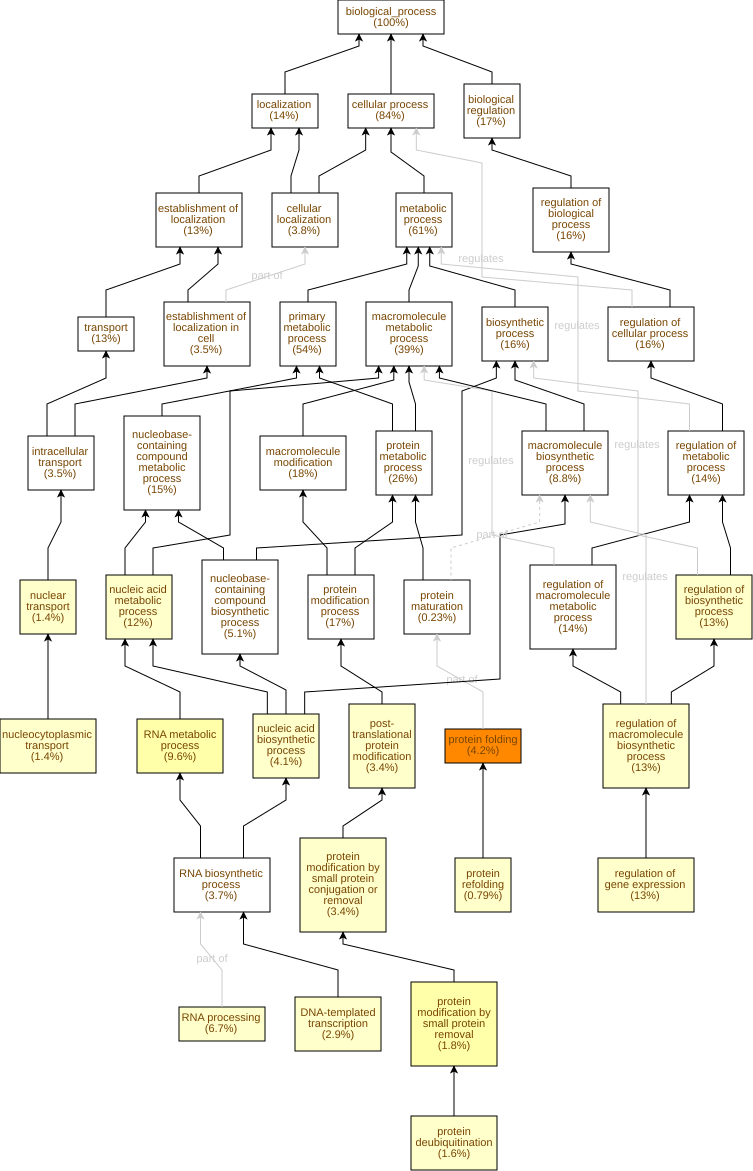

The data file committed next to this chart (first rows):
GO Term	Study #	Study Freq.	Pop. Freq.	p-value	q-value	name	gene products
GO:0006457	37	4.2%	1.1%	9.77E-14	8.67E-11	protein folding	Cc10g11150,Cc06g19940,Cc09g05750,Cc10g15…
GO:0070646	16	1.8%	0.47%	9.49E-7	4.21E-4	protein modification by small protein re…	Cc10g15790,Cc07g15110,Cc01g15770,Cc06g15…
GO:0016070	85	9.6%	5.9%	3.24E-6	9.57E-4	RNA metabolic process	Cc09g04140,Cc02g30070,Cc04g05330,Cc01g14…
GO:0006396	59	6.7%	3.8%	6.83E-6	1.51E-3	RNA processing	Cc09g03050,Cc09g04140,Cc01g14370,Cc04g08…
GO:0016579	14	1.6%	0.44%	9.64E-6	1.71E-3	protein deubiquitination	Cc10g15790,Cc07g15110,Cc01g15770,Cc06g15…
GO:0042026	7	0.79%	0.12%	1.44E-5	2.14E-3	protein refolding	Cc01g10720,Cc03g07040,Cc04g02750,Cc07g04…
GO:0141187	36	4.1%	2.1%	3.9E-5	4.94E-3	nucleic acid biosynthetic process	Cc02g30070,Cc05g02930,Cc04g08900,Cc04g05…
GO:0006351	26	2.9%	1.3%	5.43E-5	6.02E-3	DNA-templated transcription	Cc02g30070,Cc04g08900,Cc04g05330,Cc08g05…
GO:0070647	30	3.4%	1.6%	5.59E-5	6.02E-3	protein modification by small protein co…	Cc10g15790,Cc03g03260,Cc07g15110,Cc02g11…
GO:0006913	12	1.4%	0.39%	6.41E-5	6.02E-3	nucleocytoplasmic transport	Cc06g08960,Cc02g36110,Cc04g01260,Cc02g01…
GO:0043687	30	3.4%	1.6%	6.49E-5	6.02E-3	post-translational protein modification	Cc10g15790,Cc03g03260,Cc07g15110,Cc02g11…
GO:0090304	110	12%	8.8%	7.13E-5	6.02E-3	nucleic acid metabolic process	Cc07g11050,Cc09g04140,Cc02g30070,Cc04g05…
GO:0010556	119	13%	9.7%	9.49E-5	6.47E-3	regulation of macromolecule biosynthetic…	Cc09g06440,Cc07g08280,Cc02g09110,Cc10g13…
GO:0009889	119	13%	9.8%	1.06E-4	6.7E-3	regulation of biosynthetic process	Cc09g06440,Cc07g08280,Cc02g09110,Cc10g13…
GO:0051169	12	1.4%	0.41%	1.27E-4	7.51E-3	nuclear transport	Cc06g08960,Cc02g36110,Cc04g01260,Cc02g01…
GO:0010468	118	13%	9.7%	1.32E-4	7.51E-3	regulation of gene expression	Cc09g06440,Cc07g08280,Cc02g09110,Cc10g13…
GO:0032774	33	3.7%	2.0%	1.99E-4	0.0104	RNA biosynthetic process	Cc02g30070,Cc05g02930,Cc04g08900,Cc04g05…
GO:0016071	24	2.7%	1.3%	2.45E-4	0.012	mRNA metabolic process	Cc09g04140,Cc09g05020,Cc08g12210,Cc01g14…
GO:0006397	21	2.4%	1.1%	3.15E-4	0.0147	mRNA processing	Cc09g04140,Cc09g05020,Cc08g12210,Cc01g14…
GO:0051252	109	12%	9.1%	4.54E-4	0.0201	regulation of RNA metabolic process	Cc09g06440,Cc07g08280,Cc02g09110,Cc10g13…
GO:0060255	121	14%	10%	5.01E-4	0.0211	regulation of macromolecule metabolic pr…	Cc09g06440,Cc07g08280,Cc02g09110,Cc10g13…
GO:0006355	108	12%	9.1%	5.31E-4	0.0214	regulation of DNA-templated transcriptio…	Cc09g06440,Cc07g08280,Cc02g09110,Cc10g13…
GO:2001141	108	12%	9.1%	5.31E-4	0.0214	regulation of RNA biosynthetic process	Cc09g06440,Cc07g08280,Cc02g09110,Cc10g13…
GO:0019219	110	12%	9.3%	6.07E-4	0.0224	regulation of nucleobase-containing comp…	Cc09g06440,Cc07g08280,Cc02g09110,Cc10g13…
GO:0019941	18	2.0%	0.9%	6.49E-4	0.023	modification-dependent protein catabolic…	Cc10g15790,Cc07g15110,Cc01g15770,Cc06g15…
GO:0043632	18	2.0%	0.9%	6.49E-4	0.023	modification-dependent macromolecule cat…	Cc10g15790,Cc07g15110,Cc01g15770,Cc06g15…
GO:0006511	18	2.0%	0.9%	6.49E-4	0.023	ubiquitin-dependent protein catabolic pr…	Cc10g15790,Cc07g15110,Cc01g15770,Cc06g15…
GO:0019222	121	14%	10%	6.93E-4	0.023	regulation of metabolic process	Cc09g06440,Cc07g08280,Cc02g09110,Cc10g13…
GO:0022613	9	1.0%	0.3%	7.58E-4	0.0232	ribonucleoprotein complex biogenesis	Cc06g22960,Cc10g02110,Cc10g00690,Cc11g16…
GO:0080090	113	13%	9.8%	1.49E-3	0.0441	regulation of primary metabolic process	Cc09g06440,Cc07g08280,Cc02g09110,Cc10g13…
GO:0009057	27	3.1%	1.7%	1.74E-3	0.0498	macromolecule catabolic process	Cc04g03870,Cc10g15790,Cc07g15110,Cc02g35…
GO:0046486	17	1.9%	0.9%	1.79E-3	0.0498	glycerolipid metabolic process	Cc07g18300,Cc11g07270,Cc04g00770,Cc03g01…
GO:0005991	6	0.68%	0.17%	2.12E-3	0.057	trehalose metabolic process	Cc08g16500,Cc02g15630,Cc06g13830,Cc02g01…
GO:0006650	16	1.8%	0.84%	2.18E-3	0.057	glycerophospholipid metabolic process	Cc07g18300,Cc11g07270,Cc04g00770,Cc03g01…
GO:0006644	20	2.3%	1.2%	2.28E-3	0.0579	phospholipid metabolic process	Cc07g18300,Cc11g07270,Cc04g00770,Cc03g01…
GO:0034654	45	5.1%	3.3%	2.3E-3	0.0579	nucleobase-containing compound biosynthe…	Cc02g30070,Cc03g03020,Cc05g02930,Cc04g08…
GO:0006139	129	15%	12%	2.58E-3	0.0619	nucleobase-containing compound metabolic…	Cc07g11050,Cc09g04140,Cc02g30070,Cc04g05…
GO:0051603	19	2.1%	1.1%	2.81E-3	0.0657	proteolysis involved in protein cataboli…	Cc10g15790,Cc07g15110,Cc01g15770,Cc08g10…
GO:0032543	3	0.34%	0.05%	4.54E-3	0.103	mitochondrial translation	Cc04g06860,Cc03g14030,Cc01g12710
GO:0006749	17	1.9%	0.98%	4.88E-3	0.108	glutathione metabolic process	Cc10g15460,Cc03g05560,Cc09g06130,Cc08g14…
GO:0005992	5	0.56%	0.16%	8.7E-3	0.188	trehalose biosynthetic process	Cc02g15630,Cc06g13830,Cc02g01790,Cc11g14…
GO:0046907	31	3.5%	2.3%	9.05E-3	0.191	intracellular transport	Cc02g36110,Cc06g00600,Cc10g12680,Cc10g12…
GO:0051641	34	3.8%	2.5%	9.28E-3	0.191	cellular localization	Cc02g36110,Cc06g00600,Cc10g12680,Cc10g12…
GO:0015780	3	0.34%	0.06%	0.0105	0.211	nucleotide-sugar transmembrane transport	Cc07g15210,Cc07g15220,Cc02g38980
GO:0090481	3	0.34%	0.06%	0.0105	0.211	pyrimidine nucleotide-sugar transmembran…	Cc07g15210,Cc07g15220,Cc02g38980
GO:0051640	3	0.34%	0.06%	0.0105	0.211	organelle localization	Cc11g16150,Cc02g06620,Cc01g21000
GO:0006301	2	0.23%	0.02%	0.0115	0.217	DNA damage tolerance	Cc02g33310,Cc02g19340
GO:0000055	2	0.23%	0.02%	0.0115	0.217	ribosomal large subunit export from nucl…	Cc11g16150,Cc02g06620
GO:0000054	2	0.23%	0.02%	0.0115	0.217	ribosomal subunit export from nucleus	Cc11g16150,Cc02g06620
GO:0019985	2	0.23%	0.02%	0.0115	0.217	translesion synthesis	Cc02g33310,Cc02g19340
GO:0070682	2	0.23%	0.02%	0.0115	0.217	proteasome regulatory particle assembly	Cc06g14990,Cc06g14980
GO:0042274	2	0.23%	0.02%	0.0115	0.217	ribosomal small subunit biogenesis	Cc10g02110,Cc08g14490
GO:0006879	2	0.23%	0.02%	0.0115	0.217	intracellular iron ion homeostasis	Cc02g06050,Cc06g00890
GO:0090592	2	0.23%	0.02%	0.0115	0.217	DNA synthesis involved in DNA replicatio…	Cc02g33310,Cc02g19340
GO:0033750	2	0.23%	0.02%	0.0115	0.217	ribosome localization	Cc11g16150,Cc02g06620
GO:0033554	26	2.9%	1.9%	0.0117	0.217	cellular response to stress	Cc07g11050,Cc06g11240,Cc01g19560,Cc04g05…
GO:0050789	146	16%	14%	0.0121	0.217	regulation of biological process	Cc09g06440,Cc07g08280,Cc02g09110,Cc10g13…
GO:0006575	19	2.1%	1.3%	0.0127	0.217	modified amino acid metabolic process	Cc10g15460,Cc03g05560,Cc09g06130,Cc08g14…
GO:0065007	149	17%	14%	0.0139	0.217	biological regulation	Cc09g06440,Cc07g08280,Cc02g09110,Cc10g13…
GO:0008380	15	1.7%	0.92%	0.014	0.217	RNA splicing	Cc09g04140,Cc01g14370,Cc11g10620,Cc02g08…
... 827 more rows
